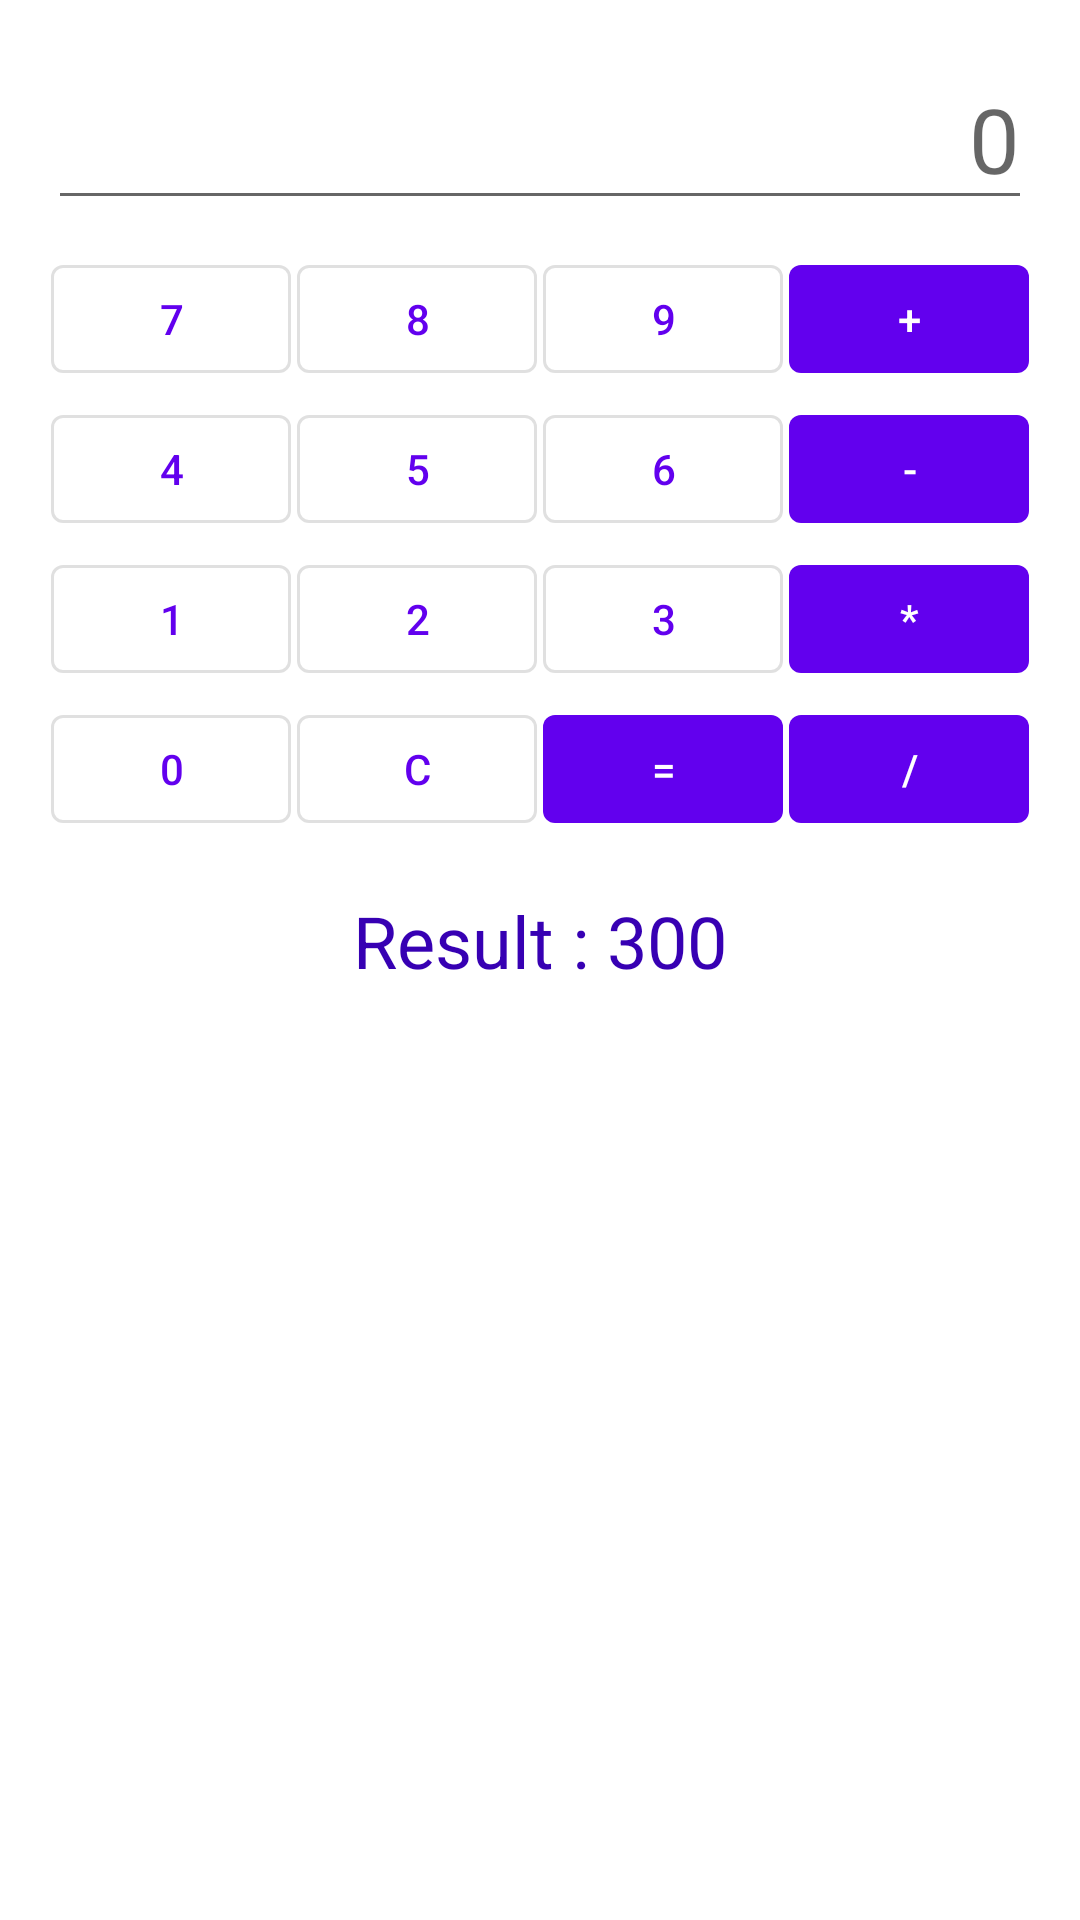

Reconstruct the res/layout file that produces this screen, plus the resources it refers to.
<!-- AndroidManifest.xml: application theme Theme.PaperSolution4407 -->
<!-- res/layout/activity_question5.xml -->
<?xml version="1.0" encoding="utf-8"?>
<LinearLayout xmlns:android="http://schemas.android.com/apk/res/android"
    xmlns:tools="http://schemas.android.com/tools"
    android:layout_width="match_parent"
    android:layout_height="match_parent"
    android:orientation="vertical"
    android:padding="16dp"
    tools:context=".Q5.Question5">

    <EditText
        android:id="@+id/edtIO"
        android:layout_width="match_parent"
        android:layout_height="wrap_content"
        android:layout_marginBottom="8dp"
        android:hint="0"
        android:textAlignment="textEnd"
        android:textSize="30sp" />

    <LinearLayout
        android:layout_width="match_parent"
        android:layout_height="wrap_content"
        android:orientation="horizontal"
        android:weightSum="4">

        <com.google.android.material.button.MaterialButton
            android:id="@+id/btn7"
            style="@style/Widget.MaterialComponents.Button.OutlinedButton"
            android:layout_width="0dp"
            android:layout_height="wrap_content"
            android:layout_margin="1dp"
            android:layout_weight="1"
            android:text="7" />

        <com.google.android.material.button.MaterialButton
            android:id="@+id/btn8"
            style="@style/Widget.MaterialComponents.Button.OutlinedButton"
            android:layout_width="0dp"
            android:layout_height="wrap_content"
            android:layout_margin="1dp"
            android:layout_weight="1"
            android:text="8" />

        <com.google.android.material.button.MaterialButton
            android:id="@+id/btn9"
            style="@style/Widget.MaterialComponents.Button.OutlinedButton"
            android:layout_width="0dp"
            android:layout_height="wrap_content"
            android:layout_margin="1dp"
            android:layout_weight="1"
            android:text="9" />

        <com.google.android.material.button.MaterialButton
            android:id="@+id/btnPlus"
            style="@style/Widget.MaterialComponents.Button.UnelevatedButton"
            android:layout_width="0dp"
            android:layout_height="wrap_content"
            android:layout_margin="1dp"
            android:layout_weight="1"
            android:text="+" />
    </LinearLayout>

    <LinearLayout
        android:layout_width="match_parent"
        android:layout_height="wrap_content"
        android:orientation="horizontal"
        android:weightSum="4">

        <com.google.android.material.button.MaterialButton
            android:id="@+id/btn4"
            style="@style/Widget.MaterialComponents.Button.OutlinedButton"
            android:layout_width="0dp"
            android:layout_height="wrap_content"
            android:layout_margin="1dp"
            android:layout_weight="1"
            android:text="4" />

        <com.google.android.material.button.MaterialButton
            android:id="@+id/btn5"
            style="@style/Widget.MaterialComponents.Button.OutlinedButton"
            android:layout_width="0dp"
            android:layout_height="wrap_content"
            android:layout_margin="1dp"
            android:layout_weight="1"
            android:text="5" />

        <com.google.android.material.button.MaterialButton
            android:id="@+id/btn6"
            style="@style/Widget.MaterialComponents.Button.OutlinedButton"
            android:layout_width="0dp"
            android:layout_height="wrap_content"
            android:layout_margin="1dp"
            android:layout_weight="1"
            android:text="6" />

        <com.google.android.material.button.MaterialButton
            android:id="@+id/btnMinus"
            style="@style/Widget.MaterialComponents.Button.UnelevatedButton"
            android:layout_width="0dp"
            android:layout_height="wrap_content"
            android:layout_margin="1dp"
            android:layout_weight="1"
            android:text="-" />
    </LinearLayout>

    <LinearLayout
        android:layout_width="match_parent"
        android:layout_height="wrap_content"
        android:orientation="horizontal"
        android:weightSum="4">

        <com.google.android.material.button.MaterialButton
            android:id="@+id/btn1"
            style="@style/Widget.MaterialComponents.Button.OutlinedButton"
            android:layout_width="0dp"
            android:layout_height="wrap_content"
            android:layout_margin="1dp"
            android:layout_weight="1"
            android:text="1" />

        <com.google.android.material.button.MaterialButton
            android:id="@+id/btn2"
            style="@style/Widget.MaterialComponents.Button.OutlinedButton"
            android:layout_width="0dp"
            android:layout_height="wrap_content"
            android:layout_margin="1dp"
            android:layout_weight="1"
            android:text="2" />

        <com.google.android.material.button.MaterialButton
            android:id="@+id/btn3"
            style="@style/Widget.MaterialComponents.Button.OutlinedButton"
            android:layout_width="0dp"
            android:layout_height="wrap_content"
            android:layout_margin="1dp"
            android:layout_weight="1"
            android:text="3" />

        <com.google.android.material.button.MaterialButton
            android:id="@+id/btnMultiply"
            style="@style/Widget.MaterialComponents.Button.UnelevatedButton"
            android:layout_width="0dp"
            android:layout_height="wrap_content"
            android:layout_margin="1dp"
            android:layout_weight="1"
            android:text="*" />
    </LinearLayout>

    <LinearLayout
        android:layout_width="match_parent"
        android:layout_height="wrap_content"
        android:orientation="horizontal"
        android:weightSum="4">

        <com.google.android.material.button.MaterialButton
            android:id="@+id/btn0"
            style="@style/Widget.MaterialComponents.Button.OutlinedButton"
            android:layout_width="0dp"
            android:layout_height="wrap_content"
            android:layout_margin="1dp"
            android:layout_weight="1"
            android:text="0" />

        <com.google.android.material.button.MaterialButton
            android:id="@+id/btnClear"
            style="@style/Widget.MaterialComponents.Button.OutlinedButton"
            android:layout_width="0dp"
            android:layout_height="wrap_content"
            android:layout_margin="1dp"
            android:layout_weight="1"
            android:text="C" />

        <com.google.android.material.button.MaterialButton
            android:id="@+id/btnEqual"
            style="@style/Widget.MaterialComponents.Button.UnelevatedButton"
            android:layout_width="0dp"
            android:layout_height="wrap_content"
            android:layout_margin="1dp"
            android:layout_weight="1"
            android:text="=" />

        <com.google.android.material.button.MaterialButton
            android:id="@+id/btnDivide"
            style="@style/Widget.MaterialComponents.Button.UnelevatedButton"
            android:layout_width="0dp"
            android:layout_height="wrap_content"
            android:layout_margin="1dp"
            android:layout_weight="1"
            android:text="/" />
    </LinearLayout>

    <TextView
        android:id="@+id/txtResult"
        android:layout_width="wrap_content"
        android:layout_height="wrap_content"
        android:layout_gravity="center"
        android:layout_margin="16dp"
        android:text="Result : 300"
        android:textColor="@color/purple_700"
        android:textSize="24sp" />
</LinearLayout>
<!-- resources referenced by this layout -->
<resources>
  <style name="Theme.PaperSolution4407" parent="Theme.MaterialComponents.DayNight.DarkActionBar">
          
          <item name="colorPrimary">@color/purple_500</item>
          <item name="colorPrimaryVariant">@color/purple_700</item>
          <item name="colorOnPrimary">@color/white</item>
          
          <item name="colorSecondary">@color/teal_200</item>
          <item name="colorSecondaryVariant">@color/teal_700</item>
          <item name="colorOnSecondary">@color/black</item>
          
          <item name="android:statusBarColor" tools:targetApi="l">?attr/colorPrimaryVariant</item>
          
      </style>
  <!-- not gathered from this repository: default colours our renderer supplied (Android Studio template values) -->
  <color name="purple_500">#FF6200EE</color>
  <color name="purple_700">#FF3700B3</color>
  <color name="teal_200">#FF03DAC5</color>
  <color name="teal_700">#FF018786</color>
  <color name="black">#FF000000</color>
  <color name="white">#FFFFFFFF</color>
</resources>
